Labelled photos from "dataset", an image-classification folder in An0jin/ToneiverseLinux. The possible labels are: autumn warm, spring warm, summer cool, winter cool.

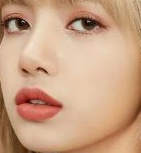
Label: autumn warm

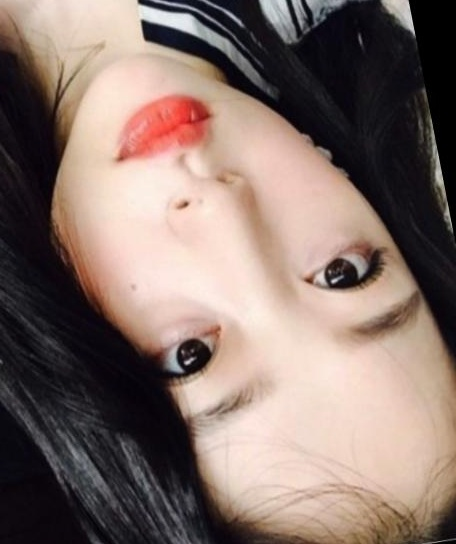
Label: spring warm

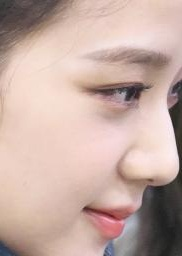
Label: winter cool

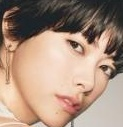
Label: spring warm

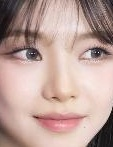
Label: winter cool

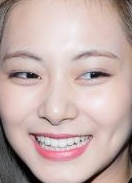
Label: summer cool
